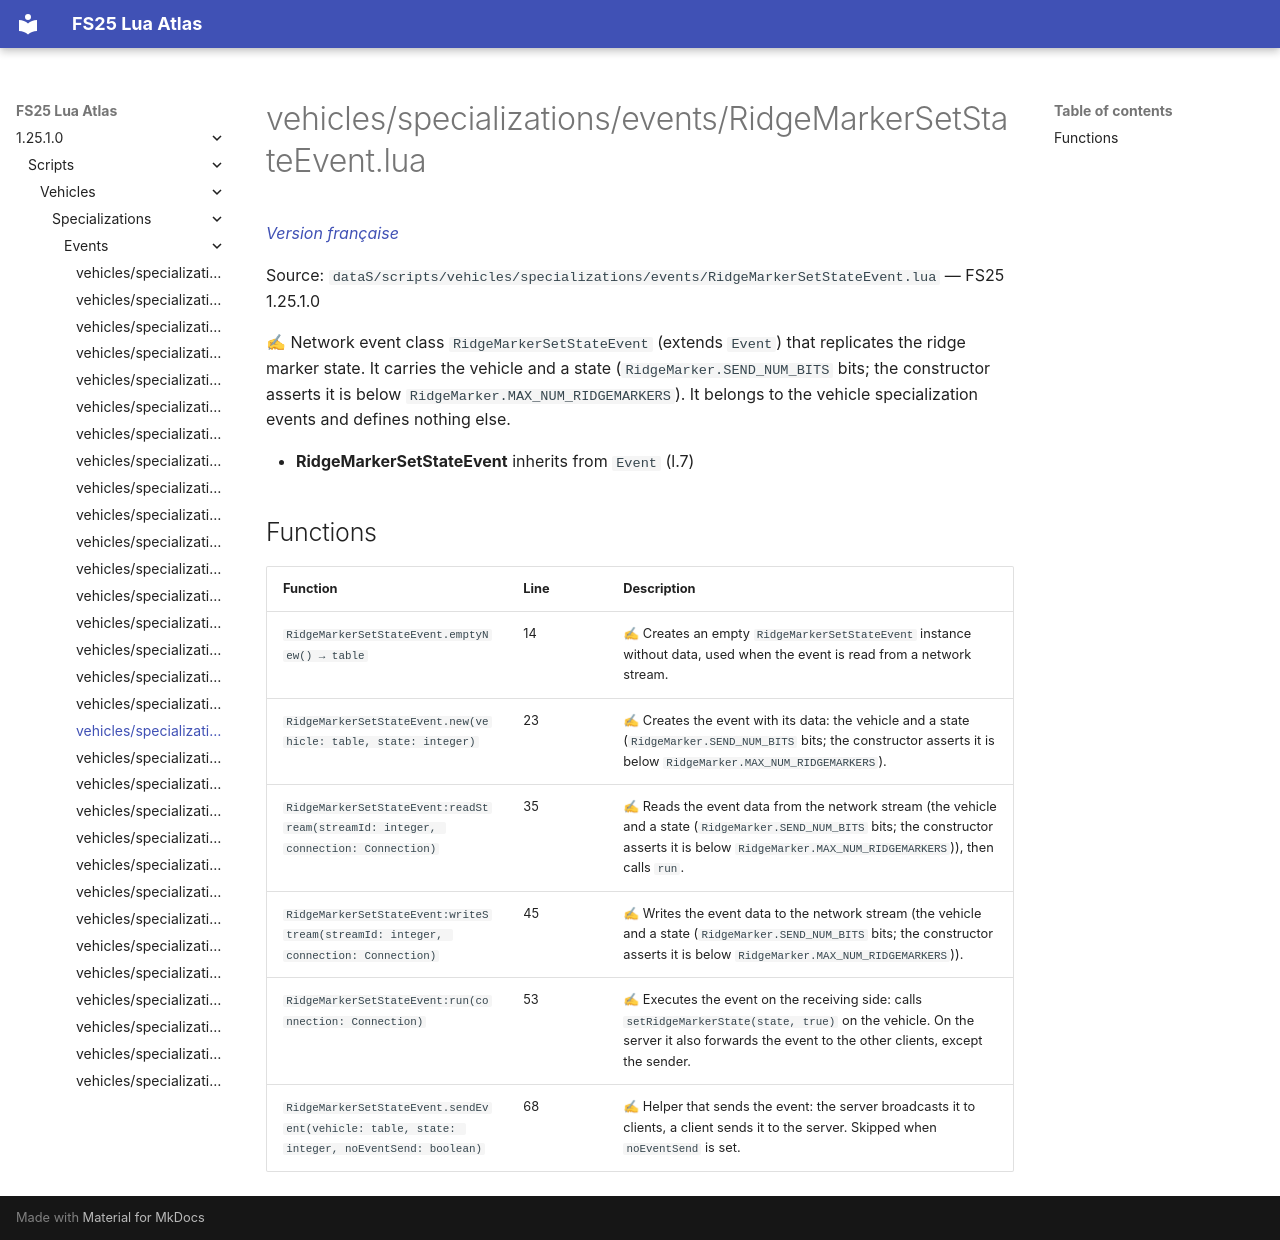

repository: Tim0219800/fs25-lua-atlas · page: 1.25.1.0/scripts/vehicles/specializations/events/RidgeMarkerSetStateEvent.html · generator: mkdocs

# vehicles/specializations/events/RidgeMarkerSetStateEvent.lua

*[Version française](../../../../fr/scripts/vehicles/specializations/events/RidgeMarkerSetStateEvent.md)*

Source: `dataS/scripts/vehicles/specializations/events/RidgeMarkerSetStateEvent.lua` — FS25 1.25.1.0

✍ Network event class `RidgeMarkerSetStateEvent` (extends `Event`) that replicates the ridge marker state. It carries the vehicle and a state (`RidgeMarker.SEND_NUM_BITS` bits; the constructor asserts it is below `RidgeMarker.MAX_NUM_RIDGEMARKERS`). It belongs to the vehicle specialization events and defines nothing else.

- **RidgeMarkerSetStateEvent** inherits from `Event` (l.7)

## Functions

| Function | Line | Description |
|---|---|---|
| `RidgeMarkerSetStateEvent.emptyNew() → table` | 14 | ✍ Creates an empty `RidgeMarkerSetStateEvent` instance without data, used when the event is read from a network stream. |
| `RidgeMarkerSetStateEvent.new(vehicle: table, state: integer)` | 23 | ✍ Creates the event with its data: the vehicle and a state (`RidgeMarker.SEND_NUM_BITS` bits; the constructor asserts it is below `RidgeMarker.MAX_NUM_RIDGEMARKERS`). |
| `RidgeMarkerSetStateEvent:readStream(streamId: integer, connection: Connection)` | 35 | ✍ Reads the event data from the network stream (the vehicle and a state (`RidgeMarker.SEND_NUM_BITS` bits; the constructor asserts it is below `RidgeMarker.MAX_NUM_RIDGEMARKERS`)), then calls `run`. |
| `RidgeMarkerSetStateEvent:writeStream(streamId: integer, connection: Connection)` | 45 | ✍ Writes the event data to the network stream (the vehicle and a state (`RidgeMarker.SEND_NUM_BITS` bits; the constructor asserts it is below `RidgeMarker.MAX_NUM_RIDGEMARKERS`)). |
| `RidgeMarkerSetStateEvent:run(connection: Connection)` | 53 | ✍ Executes the event on the receiving side: calls `setRidgeMarkerState(state, true)` on the vehicle. On the server it also forwards the event to the other clients, except the sender. |
| `RidgeMarkerSetStateEvent.sendEvent(vehicle: table, state: integer, noEventSend: boolean)` | 68 | ✍ Helper that sends the event: the server broadcasts it to clients, a client sends it to the server. Skipped when `noEventSend` is set. |
